Photos from the image-classification dataset "datasets" in the GitHub repository MatthiasDR96/vision_demonstrator. Its 3 classes are: c-not defect, no defect, scratch.

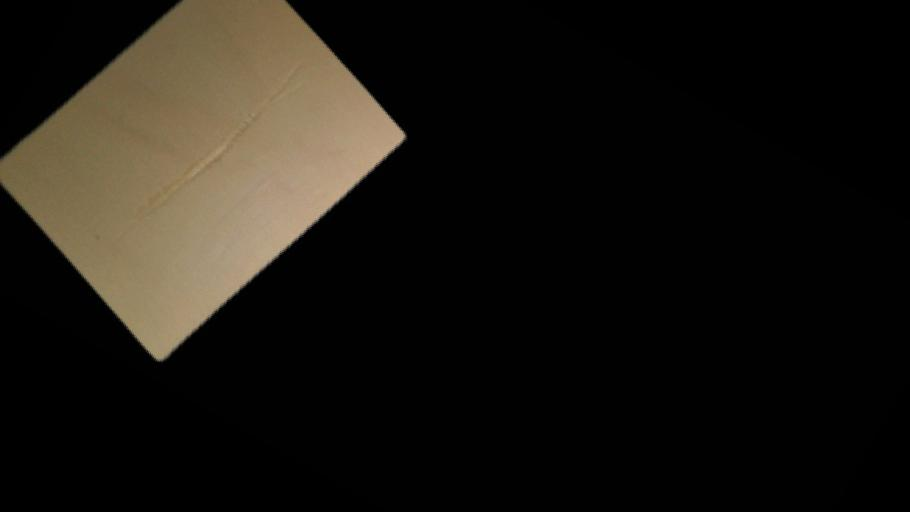
Label: scratch

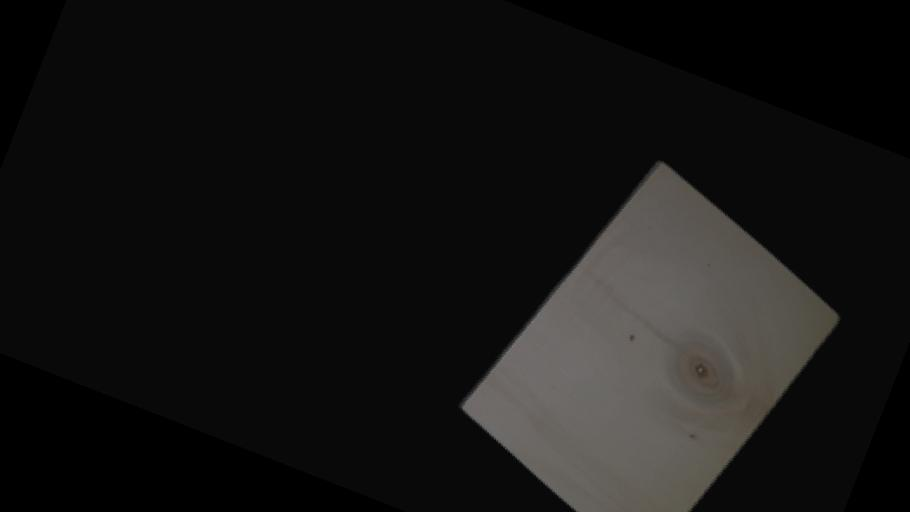
Label: c-not defect

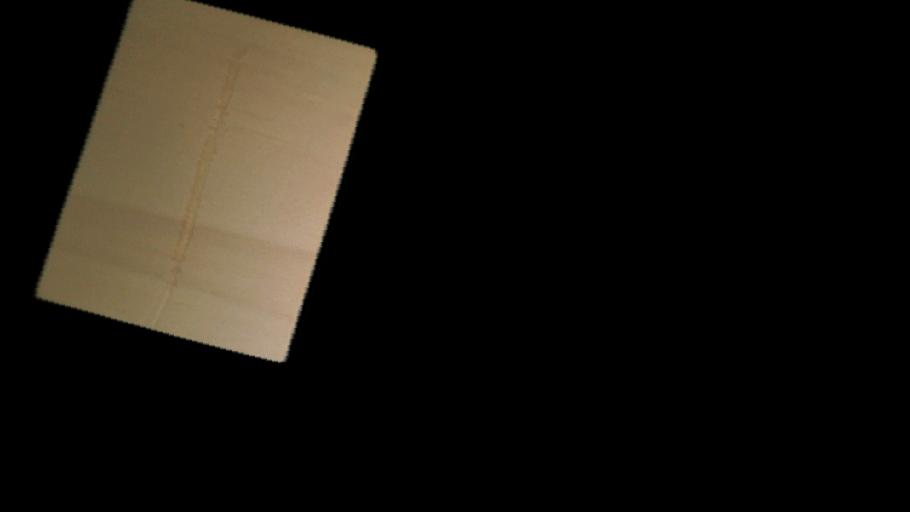
Label: scratch

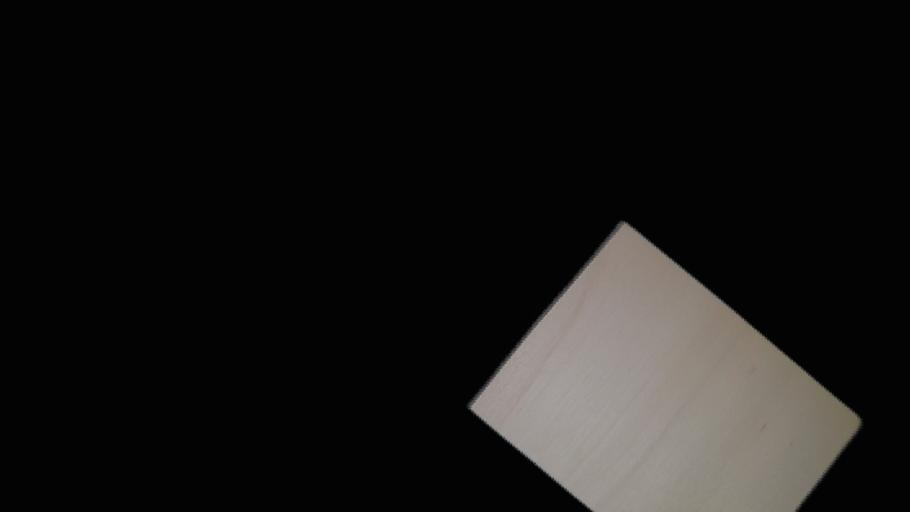
Label: no defect

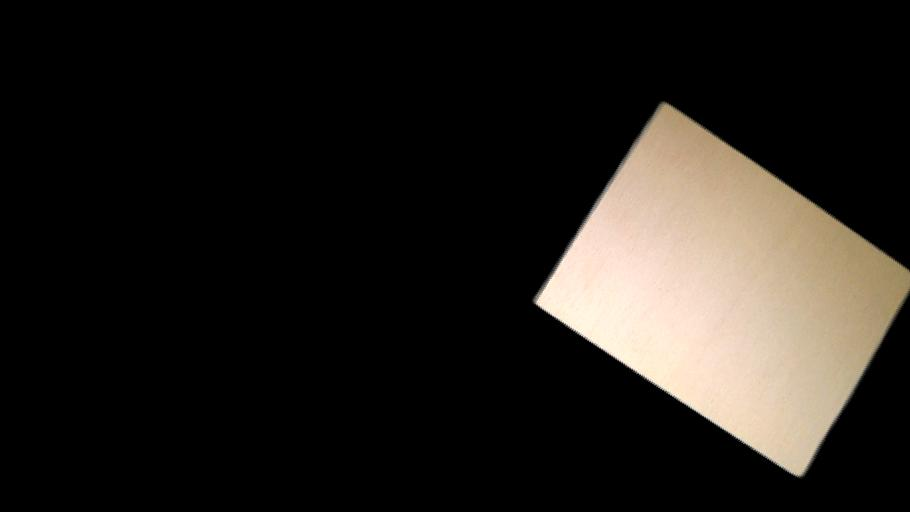
Label: no defect

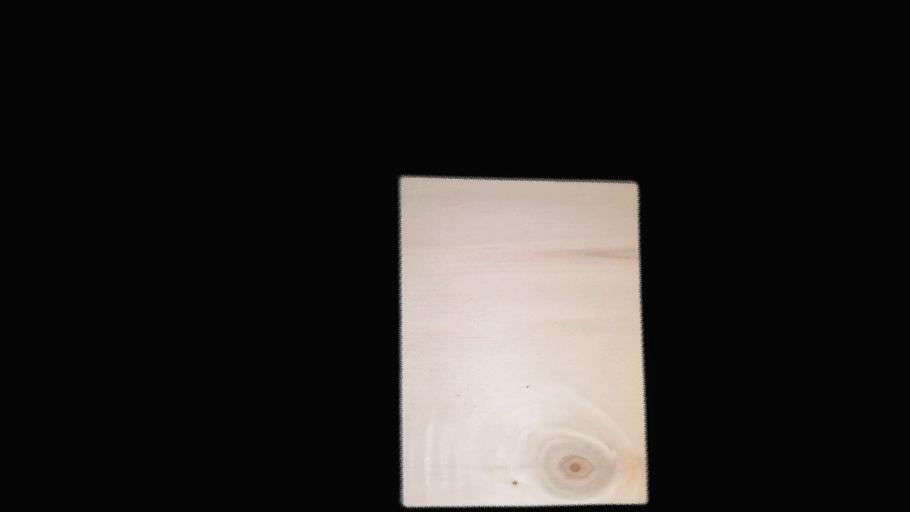
Label: c-not defect
